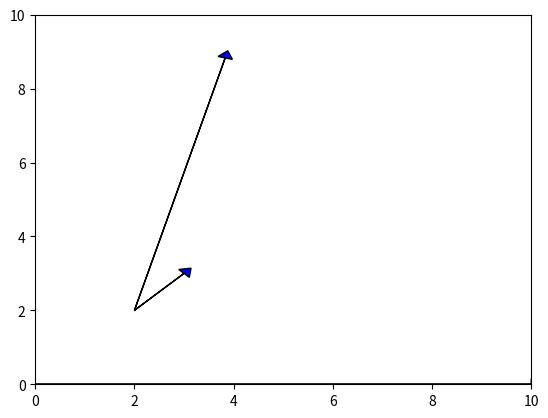

Write the Python code that produced this figure.
import numpy as np
import matplotlib.pyplot as plt

# what does it mean linear transformation

"""
def -->  A linear transformation T:U->V,is a
function or operator that carries elements of vector space U(called domain)
to vector space V(called cododomain),and which has to two aditional properties
T(u1) + T(u2) = T(u1) + T(u2) for all u1,u2∈U
T(αu)=αT(u)


(T+S)(u)=T(u)+S(u)
(αT)(u)=αT(u)
(S∘T)(u)=S(T(u)) composition
"""

#  let's consider the  matrices A and B  as linear operators that act over vector(linear) space L

A = np.array([[1, 3, 4],
              [2, 3, 4],
              [4, 3, 2]])

B = np.array([[2, 4, 5],
              [4, 5, 6],
              [4, 5, 3]])

# let's  get the vectors x and y belongs of vector space L

x = np.array([[1],
              [2],
              [4]])

y = np.array([[3],
              [5],
              [7]])

result1 = A.dot(x + y)
result2 = A.dot(x) + A.dot(y)
if (result1 == result2).all:
    print("distributed")

result1 = 5 * A.dot(x)
result2 = 5 * A.dot(x)

if (result1 == result2).all:
    print("commutative in multiplication by real numbers")

C = A.dot(B)
result1 = C.dot(x)
result2 = B * (A.dot(x))
if (result1 == result2).all:
    print("composition of operators is real fact")

# let's to review some advance theorем
"""
let's define rotation of vector 

Oiler matrix 

[sin(a) , 0 , 0]
[0  , cos(a) , 0]
[0 , 0 . cos(a)]

"""


def get_rotation_matrix(angle):
    R = np.array([[np.cos(angle), -np.sin(angle)],
                  [np.sin(angle), np.cos(angle)]])
    return R


def get_translation_matrix(mutiplier):
    T = np.array([[mutiplier, 0],
                  [0, mutiplier]])
    return T


R = get_rotation_matrix(0)
"""
when determinant is equal 1 this means 
the matrix is orthogonal
"""
# print(R)
# print(np.linalg.det(R))  ## determinant is equal 1

# lets get the eigenvectors values  and vectors of R
# print(np.linalg.eig(R))

"""
rotation example
"""

x = np.array([[1],
              [0]])
origin = [0], [0]  # origin point

# plt.quiver(*origin, (x[:,0]), [0,1], color=['black','black'], scale=10)

ax = plt.axes()
ax.arrow(0, 0, 10, 0, head_width=0.3, head_length=0.2, fc='black', ec='black')  # create e1 axes
ax.arrow(0, 0, 0, 10, head_width=0.3, head_length=0.2, fc='black', ec='black')  # create e2 axes
plt.xlim(0, 10)  # show measure
plt.ylim(0, 10)

R = get_rotation_matrix(np.pi / 6)  # 30 degree
#  decoment to see result
#
# rot_x = R.dot(x)
#
# x = np.array([[1],
#               [0]])
#
# ax.arrow(2, 2, int(x[0, 0]), int(x[1, 0]), head_width=0.5, head_length=0.7, fc='red', ec='black')
#
# # plt.quiver(*origin, (x[:,0]),(u[:,0]),(u[:,0]), color=['black','black'], scale=10)
# # plt.quiver(*origin, x[:,0], color=['blue','black'], scale=10)
#
# u = R.dot(x)
#
# ax.arrow(2, 2, u[0, 0], u[1, 0], head_width=0.5, head_length=0.7, fc='lightblue', ec='black')
#
# u = R.dot(u)
#
# ax.arrow(2, 2, u[0, 0], u[1, 0], head_width=0.5, head_length=0.7, fc='green', ec='black')
#
# u = R.dot(u)
#
# ax.arrow(2, 2, u[0, 0], u[1, 0], head_width=0.5, head_length=0.7, fc='blue', ec='black')
#
plt.grid

# plt.show()


"""
let's see the tranlation of vector

the translation of vector
"""

x = np.array([[1],
              [2]])

#ax.arrow(2, 2, x[0, 0], x[1, 0], head_width=0.3, head_length=0.2, fc='blue', ec='black')

T = get_translation_matrix(3)

x = T.dot(x)
#ax.arrow(2, 2, x[0, 0], x[1, 0], head_width=0.3, head_length=0.2, fc='blue', ec='black')
#plt.show()     decoment to result

"""
the dot(scalar product is always the same number in every different coordinates system
"""



"""
lets to make some more to see the power of operators
if we want to roate some vector with 30 degree and to increase it with some mutiplier n
"""

R = get_rotation_matrix(np.pi/6)
T = get_translation_matrix(5)

x = np.array([[1],
              [1]])


ax.arrow(2, 2, x[0, 0], x[1, 0], head_width=0.3, head_length=0.2, fc='blue', ec='black')


transform = R.dot(T)
x = transform.dot(x)
ax.arrow(2, 2, x[0, 0], x[1, 0], head_width=0.3, head_length=0.2, fc='blue', ec='black')

#plt.show()